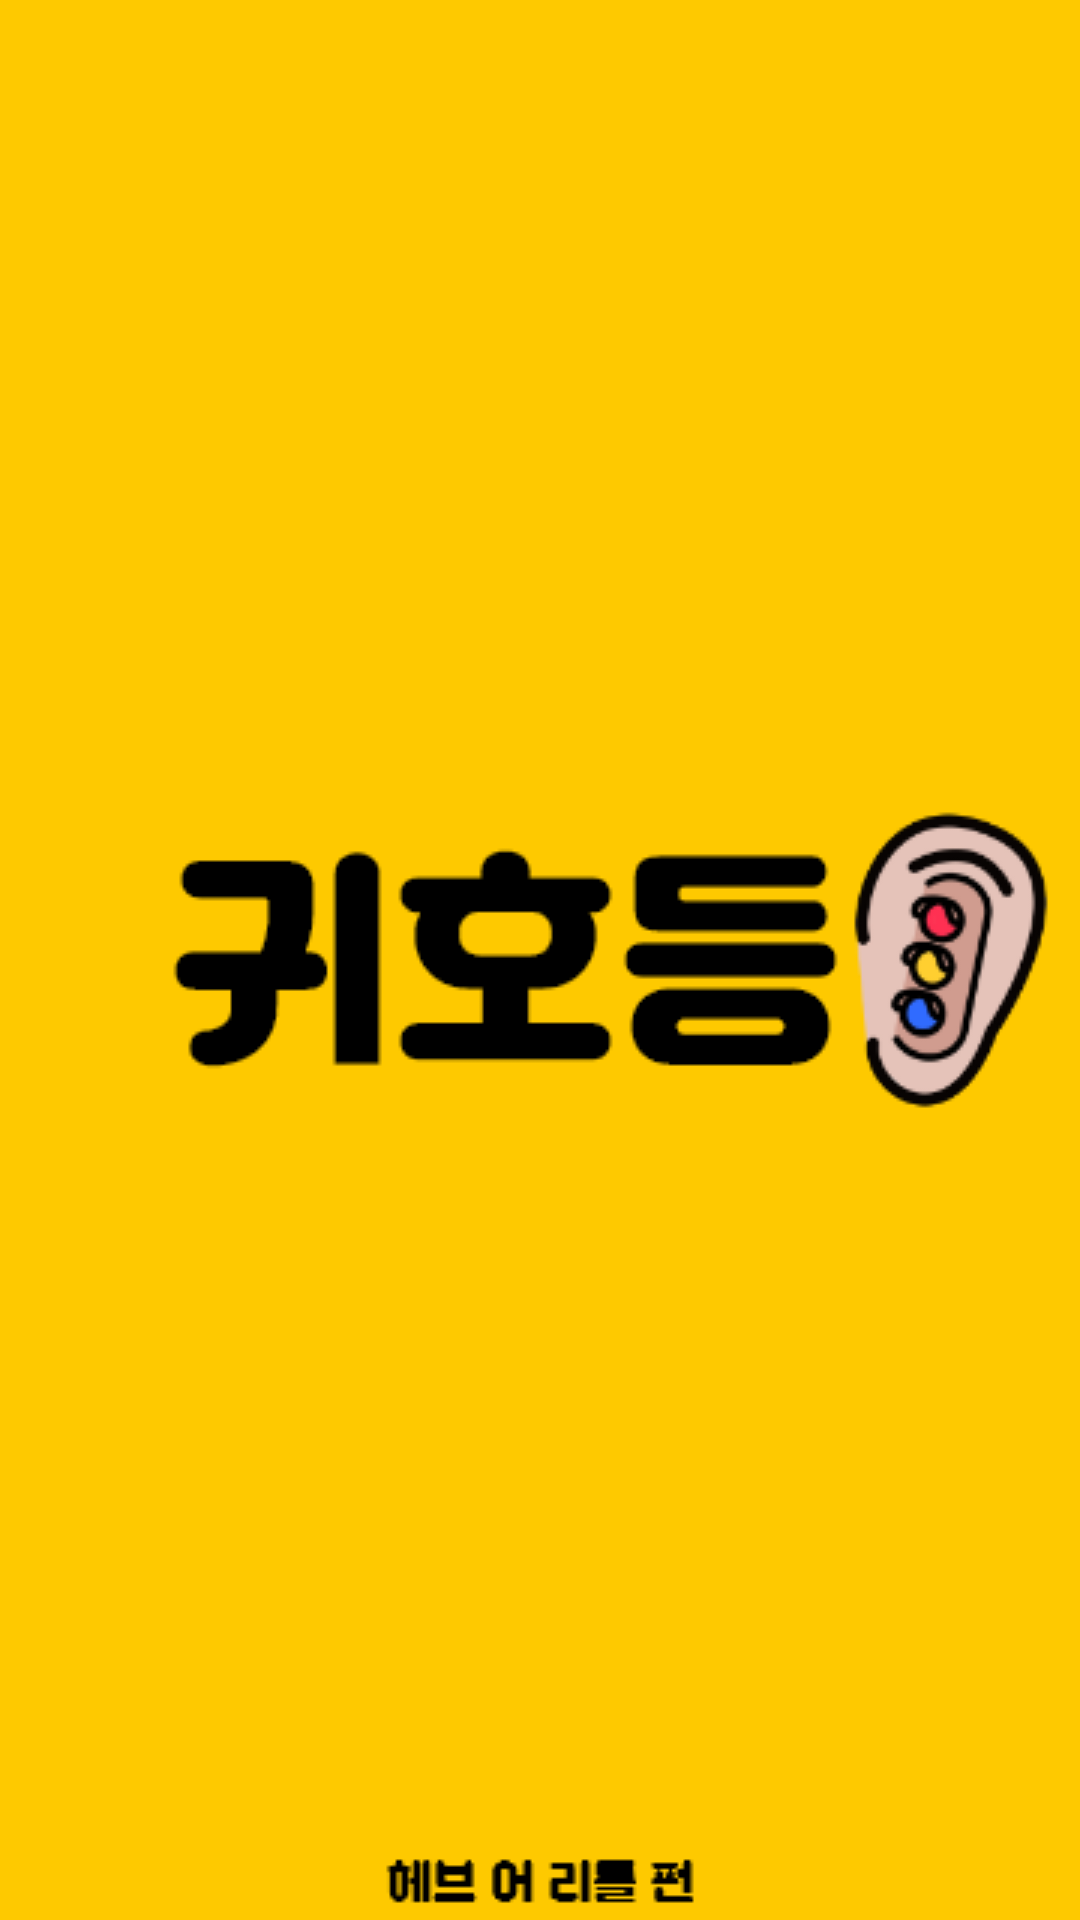

Produce the Android XML layout that renders to this screen, including the resource entries it uses.
<!-- AndroidManifest.xml: application theme AppTheme -->
<!-- res/layout/activity_splash.xml -->
<?xml version="1.0" encoding="utf-8"?>
<RelativeLayout xmlns:android="http://schemas.android.com/apk/res/android"
    xmlns:app="http://schemas.android.com/apk/res-auto"
    xmlns:tools="http://schemas.android.com/tools"
    android:layout_width="match_parent"
    android:layout_height="match_parent"
    android:background="#fec900"
    tools:context=".SplashActivity">

    <ImageView
        android:layout_width="match_parent"
        android:layout_height="match_parent"
        android:src="@drawable/splash"
        android:layout_marginLeft="-200dp"
        android:layout_marginRight="-200dp"/>

</RelativeLayout>
<!-- resources referenced by this layout -->
<resources>
  <!-- drawable splash: png bitmap (drawable, 13317 bytes) -->
  <style name="AppTheme" parent="Theme.AppCompat.Light.NoActionBar">
          
          <item name="windowActionBar">false</item>
          <item name="colorPrimary">@color/colorPrimary</item>
          <item name="colorPrimaryDark">@color/colorPrimaryDark</item>
          <item name="windowNoTitle">true</item>
      </style>
  <color name="colorPrimary">#fec900</color>
  <color name="colorPrimaryDark">#fec900</color>
</resources>
